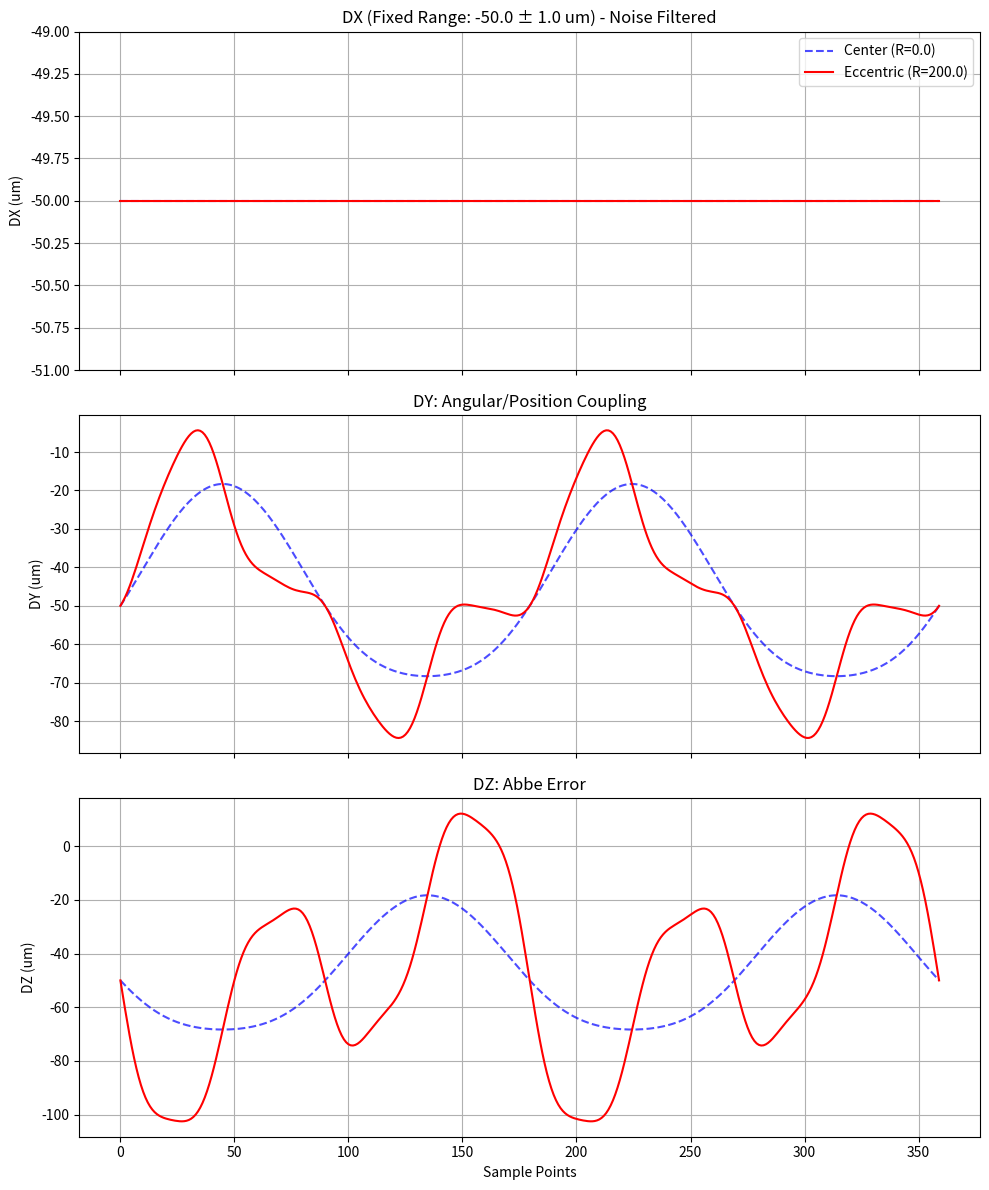

Write the Python code that produced this figure.
import numpy as np
import matplotlib.pyplot as plt

# ==========================================
# ⚙️ USER SETTINGS (使用者設定區)
# ==========================================
CONFIG = {
    # --- 機台幾何參數 (Machine Geometry) ---
    'L_pivot': 500.0,    # A軸旋轉中心到主軸鼻端的距離 (Z向, mm)
    
    # --- 測試情境設定 (Simulation Scenarios) ---
    'R_center': 0.0,     # 情境A: 球心在 C 軸中心 (R=0 mm)
    'R_eccentric': 200.0,# 情境B: 球心在 C 軸邊緣 (R=200 mm)
    
    # --- 誤差參數設定 (PIGE Error Budget) ---
    # 單位: mm (位置), rad (角度)
    # 建議: 1 um = 0.001 mm, 1 mrad = 0.001 rad
    'errors': {
        # C 軸相對於 A 軸的 PIGEs (ISO 230-1)
        'X_OC': 0.050,    # X向偏心 (50um) -> 造成 DC Offset
        'Y_OC': 0.050,    # Y向偏心 (50um) -> 造成波形
        'Z_OC': 0.050,    # Z向偏心 (50um) -> 造成波形
        
        'A_OC': 0.0002,   # 繞 X 傾角 (alpha, 0.2 mrad) -> 造成 Z 軸阿貝誤差
        'B_OC': 0.0,      # 繞 Y 傾角 (beta)
        'C_OC': 0.0,      # 繞 Z 傾角 (gamma)
        
        # A 軸本身的 PIGEs (暫時設為 0 以觀察 C 軸效應)
        'dy_oa': 0.0, 
        'dz_oa': 0.0, 
        'alpha_oa': 0.0
    }
}

# ==========================================
# 🏗️ SIMULATION CORE (模擬核心)
# ==========================================
class BK4_PIGE_Generator:
    def __init__(self, config):
        self.cfg = config
        self.errors = config['errors']
        self.L_pivot = config['L_pivot']

    def _get_htm(self, x, y, z, a, b, c):
        """產生 4x4 齊次變換矩陣"""
        Ca, Sa = np.cos(a), np.sin(a)
        Cb, Sb = np.cos(b), np.sin(b)
        Cc, Sc = np.cos(c), np.sin(c)
        
        R = np.array([
            [Cb*Cc, -Cb*Sc, Sb, 0],
            [Sa*Sb*Cc + Ca*Sc, -Sa*Sb*Sc + Ca*Cc, -Sa*Cb, 0],
            [-Ca*Sb*Cc + Sa*Sc, Ca*Sb*Sc + Sa*Cc, Ca*Cb, 0],
            [0, 0, 0, 1]
        ])
        R[0, 3] = x; R[1, 3] = y; R[2, 3] = z
        return R

    def _get_error_matrix(self, dx, dy, dz, da, db, dc):
        """產生小量誤差矩陣 (PIGE Matrix)"""
        # 使用 ISO 符號邏輯對應
        return np.array([
            [1, -dc, db, dx],
            [dc, 1, -da, dy],
            [-db, da, 1, dz],
            [0, 0, 0, 1]
        ])

    def generate_data(self, ball_radius):
        """
        生成 BK4 數據
        ball_radius: 球心距離 C 軸中心的半徑 (mm)
        """
        n_points = 360
        t = np.linspace(0, 4*np.pi, n_points)
        
        # BK4 指令生成 (A: +/-30 deg, C: +/-90 deg sync)
        a_cmd = np.deg2rad(30 * np.sin(t))
        c_cmd = np.deg2rad(90 * np.sin(2*t))
        
        # 設定球心位置 (Local Frame)
        P_ball_local = np.array([ball_radius, 0, 0, 1])
        
        results = []
        
        # 預先計算 PIGE 矩陣 (夾在中間的三明治層)
        # 對應 CONFIG 中的 X_OC, Y_OC...
        E_AC = self._get_error_matrix(
            self.errors['X_OC'], self.errors['Y_OC'], self.errors['Z_OC'],
            self.errors['A_OC'], self.errors['B_OC'], self.errors['C_OC']
        )
        # A 軸 PIGE
        E_A = self._get_error_matrix(
            0, self.errors['dy_oa'], self.errors['dz_oa'], 
            self.errors['alpha_oa'], 0, 0
        )

        for i in range(n_points):
            # 1. 理想路徑 (Inverse Kinematics)
            # 用理想矩陣算出刀尖應該在哪裡 (為了追到球)
            T_A_ideal = self._get_htm(0, 0, 0, a_cmd[i], 0, 0)
            T_C_ideal = self._get_htm(0, 0, 0, 0, 0, c_cmd[i])
            P_ball_mcs_ideal = T_A_ideal @ T_C_ideal @ P_ball_local
            
            # 2. 實際路徑 (Forward Kinematics with Errors)
            # Chain: Bed -> A -> [E_A] -> [E_AC] -> C -> Ball
            # 注意: E_A 通常作用在 A 軸運動之後，E_AC 作用在 C 軸之前
            T_A_act = self._get_htm(0, 0, 0, a_cmd[i], 0, 0) @ E_A
            T_C_act = self._get_htm(0, 0, 0, 0, 0, c_cmd[i])
            
            # 核心物理邏輯：誤差矩陣 E_AC 必須被 A 軸旋轉，且影響 C 軸位置
            P_ball_actual_mcs = T_A_act @ E_AC @ T_C_act @ P_ball_local
            
            # 3. 計算誤差 (R-Test Deviation)
            # Error = Ideal (Command) - Actual (Measured)
            # 這裡假設刀尖完美跟隨 Ideal，所以 R-Test 看到的是球跑掉了
            diff = P_ball_mcs_ideal - P_ball_actual_mcs
            
            results.append(diff[:3])
            
        return np.array(results)

# ==========================================
# 執行與繪圖 (Execution)
# ==========================================
def run_comparison():
    # 初始化模擬器
    sim = BK4_PIGE_Generator(CONFIG)
    
    # 1. 生成數據
    data_center = sim.generate_data(ball_radius=CONFIG['R_center'])
    data_eccentric = sim.generate_data(ball_radius=CONFIG['R_eccentric'])
    
    # 數據換算成 um
    dx_center_um = data_center[:, 0] * 1000
    dx_eccentric_um = data_eccentric[:, 0] * 1000
    
    # 2. 繪圖
    fig, axes = plt.subplots(3, 1, figsize=(10, 12), sharex=True)
    
    # --- X 軸誤差 (DX) 修正版 ---
    axes[0].plot(dx_center_um, 'b--', label=f'Center (R={CONFIG["R_center"]})', alpha=0.7)
    axes[0].plot(dx_eccentric_um, 'r-', label=f'Eccentric (R={CONFIG["R_eccentric"]})')
    axes[0].set_ylabel('DX (um)')
    axes[0].legend()
    axes[0].grid(True)
    
    # 自動計算中心點，並鎖定顯示範圍
    # 我們取紅線的平均值作為中心
    center_val = np.mean(dx_eccentric_um)
    view_range = 1.0 # 上下各顯示 1 um
    
    # 強制設定 Y 軸範圍
    axes[0].set_ylim(center_val - view_range, center_val + view_range)
    
    # 更新標題顯示目前範圍
    axes[0].set_title(f"DX (Fixed Range: {center_val:.1f} ± {view_range} um) - Noise Filtered")

    # --- Y 軸誤差 (DY) ---
    axes[1].plot(data_center[:, 1]*1000, 'b--', alpha=0.7)
    axes[1].plot(data_eccentric[:, 1]*1000, 'r-')
    axes[1].set_ylabel('DY (um)')
    axes[1].set_title(f"DY: Angular/Position Coupling")
    axes[1].grid(True)

    # --- Z 軸誤差 (DZ) ---
    axes[2].plot(data_center[:, 2]*1000, 'b--', alpha=0.7)
    axes[2].plot(data_eccentric[:, 2]*1000, 'r-')
    axes[2].set_ylabel('DZ (um)')
    axes[2].set_title(f"DZ: Abbe Error")
    axes[2].set_xlabel('Sample Points')
    axes[2].grid(True)
    
    plt.tight_layout()
    plt.show()

if __name__ == "__main__":
    run_comparison()
